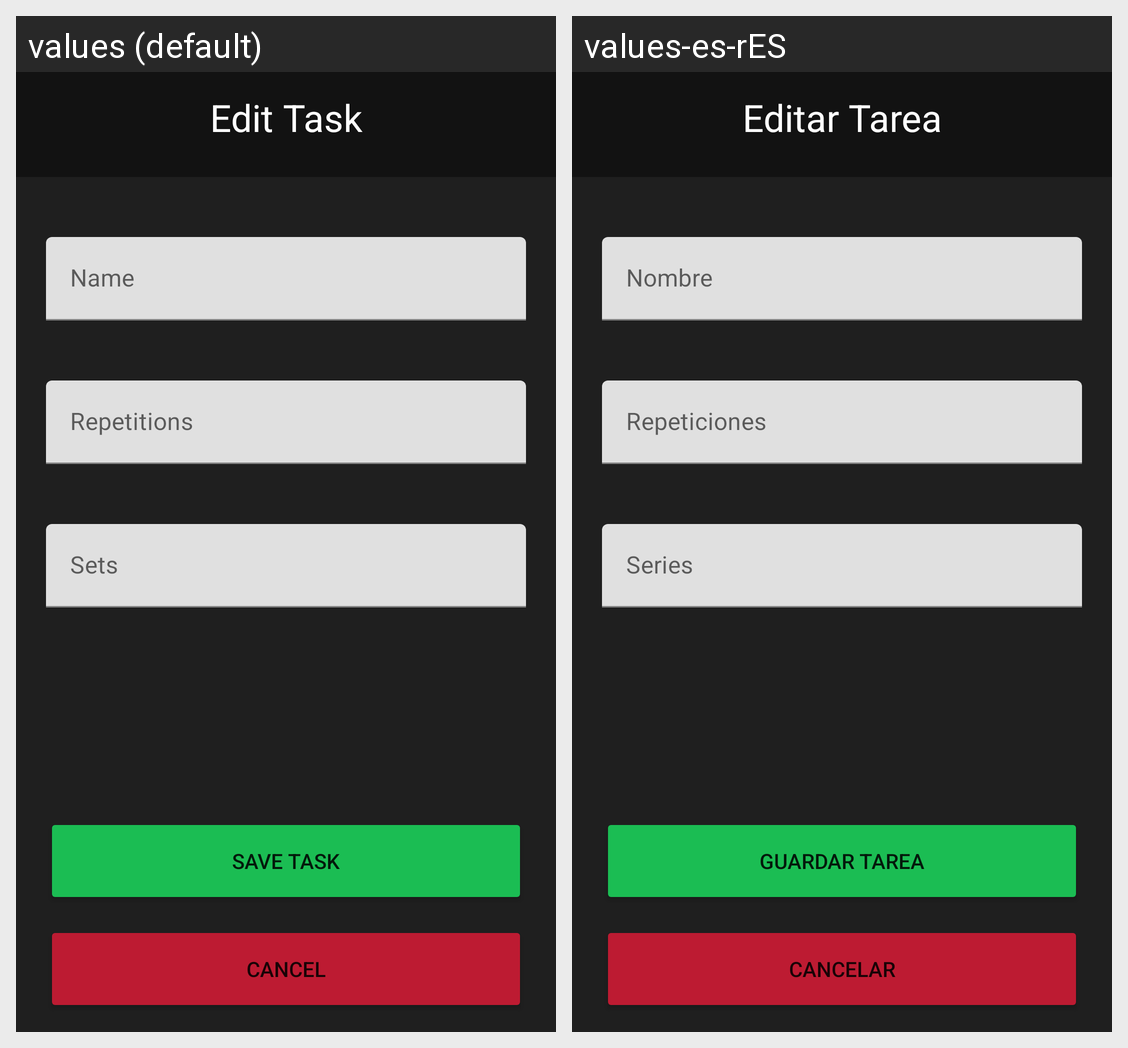

Locale-by-locale string values for the Android screen shown in this grid:
Android screen res/layout/activity_edit_task.xml rendered under 2 locales, left to right: values (default), values-es-rES. Device: Nexus 5 (rendered at 1080×1920; each locale shown at half size, 540×960, under a caption strip naming it); theme Theme.GymWorkout.
Strings drawn on this screen, with the default value and each locale's value (text and hints the layout hard-codes, and strings that could not be matched under every locale, appear in the picture but are not listed):

edittask_Tittle
  values: Edit Task
  values-es-rES: Editar Tarea

task_name
  values: Name
  values-es-rES: Nombre

repetitions_text
  values: Repetitions
  values-es-rES: Repeticiones

sets_Text
  values: Sets
  values-es-rES: Series

edittask_Text
  values: Save Task
  values-es-rES: Guardar Tarea

cancelar_tarea
  values: Cancel
  values-es-rES: Cancelar
